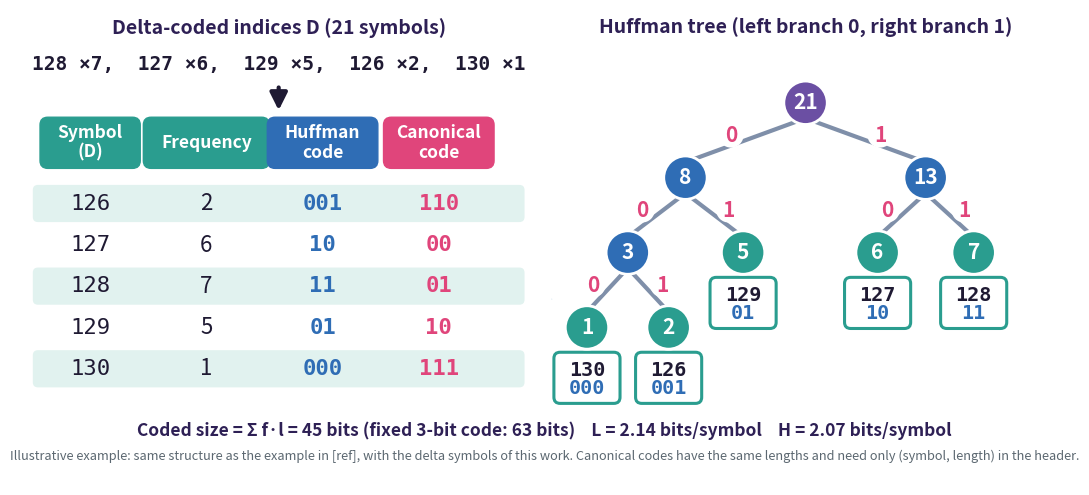

The matplotlib source for this figure: (Note: this script raises an exception after producing the figure.)
import math
import matplotlib; matplotlib.use("Agg")
import matplotlib.pyplot as plt
from matplotlib.patches import Circle, FancyBboxPatch, FancyArrowPatch

INK = "#1F1A33"; DEEP = "#2E2055"; MAG = "#E0457B"; TEAL = "#2A9D8F"; BLUE = "#2F6DB5"; PUR = "#6B4FA3"; ORG = "#2A9D8F"; YEL = "white"

# Example with the structure of the example of the cited paper (frequencies 7, 6, 5, 2, 1) and the delta symbols of this work
freq = {126: 2, 127: 6, 128: 7, 129: 5, 130: 1}
tree_code = {128: "11", 127: "10", 129: "01", 126: "001", 130: "000"}
syms = sorted(freq); N = 21
L = {s: len(tree_code[s]) for s in syms}
bits = sum(freq[s] * L[s] for s in syms); avg = bits / N
H = -sum(freq[s] / N * math.log2(freq[s] / N) for s in syms)
order = sorted(syms, key=lambda s: (L[s], s)); canon = {}; c = 0; prev = L[order[0]]
for i, s in enumerate(order):
    if i > 0: c = (c + 1) << (L[s] - prev)
    canon[s] = format(c, "0%db" % L[s]); prev = L[s]

fig, ax = plt.subplots(figsize=(13.33, 6.4), dpi=200)
ax.set_xlim(0, 20); ax.set_ylim(-0.6, 8.6); ax.set_aspect("equal"); ax.axis("off")

# ---------------- left: sequence + table ----------------
ax.text(4.85, 8.25, "Delta-coded indices D (21 symbols)", ha="center", va="center", fontsize=14, color=DEEP, fontweight="bold")
ax.text(4.85, 7.55, "128 ×7,  127 ×6,  129 ×5,  126 ×2,  130 ×1", ha="center", va="center", fontsize=14, family="monospace", color=INK, fontweight="bold")
ax.add_patch(FancyArrowPatch((4.85, 7.15), (4.85, 6.6), arrowstyle="-|>", mutation_scale=26, lw=3, color=INK))
cols = ["Symbol\n(D)", "Frequency", "Huffman\ncode", "Canonical\ncode"]
xs = [1.2, 3.45, 5.7, 7.95]; ws = [1.9, 2.4, 2.1, 2.1]; cc = [TEAL, TEAL, BLUE, MAG]
for x, w, t, col in zip(xs, ws, cols, cc):
    ax.add_patch(FancyBboxPatch((x - w / 2, 5.55), w, 0.95, boxstyle="round,pad=0.02,rounding_size=0.15", fc=col, ec=col))
    ax.text(x, 6.025, t, ha="center", va="center", color="white", fontsize=12.5, fontweight="bold", linespacing=1.1)
for r, s in enumerate(syms):
    y = 4.85 - r * 0.8
    ax.add_patch(FancyBboxPatch((0.1, y - 0.35), 9.5, 0.7, boxstyle="round,pad=0.01,rounding_size=0.1",
                                fc="#E1F2EF" if r % 2 == 0 else "white", ec="none"))
    vals = [str(s), str(freq[s]), tree_code[s], canon[s]]
    for i, (x, v) in enumerate(zip(xs, vals)):
        ax.text(x, y, v, ha="center", va="center", fontsize=16, family="monospace" if i != 1 else None,
                color=(MAG if i == 3 else BLUE if i == 2 else INK), fontweight="bold" if i >= 2 else "normal")

# ---------------- right: tree ----------------
ox, oy, sx, sy = 10.4, 0.2, 0.93, 1.0   # offset and scale of the tree coordinates
nodes = {
    "root": (5.0, 7.0, "21", PUR), "n8": (2.5, 5.55, "8", BLUE), "n13": (7.5, 5.55, "13", BLUE),
    "n3": (1.3, 4.1, "3", BLUE), "l129": (3.7, 4.1, "5", ORG), "l127": (6.5, 4.1, "6", ORG), "l128": (8.5, 4.1, "7", ORG),
    "l130": (0.45, 2.65, "1", ORG), "l126": (2.15, 2.65, "2", ORG),
}
edges = [("root", "n8", "0"), ("root", "n13", "1"), ("n8", "n3", "0"), ("n8", "l129", "1"),
         ("n13", "l127", "0"), ("n13", "l128", "1"), ("n3", "l130", "0"), ("n3", "l126", "1")]
leaf = {"l130": 130, "l126": 126, "l129": 129, "l127": 127, "l128": 128}
P = lambda x, y: (ox + x * sx, oy + y * sy - 0.4)
ax.text(ox + 4.65, 8.25, "Huffman tree (left branch 0, right branch 1)", ha="center", va="center", fontsize=14, color=DEEP, fontweight="bold")
for a, b, lab in edges:
    xa, ya = P(*nodes[a][:2]); xb, yb = P(*nodes[b][:2])
    ax.plot([xa, xb], [ya - 0.3, yb + 0.3], color="#7F8FA9", lw=3, zorder=1)
    ax.text((xa + xb) / 2 + (-0.28 if lab == "0" else 0.28), (ya + yb) / 2 + 0.1, lab, ha="center", va="center",
            fontsize=15, fontweight="bold", color=MAG, bbox=dict(boxstyle="circle,pad=0.1", fc="white", ec="none"))
for k, (x, y, t, col) in nodes.items():
    px, py = P(x, y)
    ax.add_patch(Circle((px, py), 0.42, fc=col, ec="white", lw=2, zorder=3))
    ax.text(px, py, t, ha="center", va="center", color="white", fontsize=15, fontweight="bold", zorder=4)
for k, s in leaf.items():
    px, py = P(*nodes[k][:2])
    ax.add_patch(FancyBboxPatch((px - 0.62, py - 1.45), 1.24, 0.95, boxstyle="round,pad=0.02,rounding_size=0.12", fc=YEL, ec=TEAL, lw=2.2, zorder=2))
    ax.text(px, py - 0.82, str(s), ha="center", va="center", fontsize=14.5, fontweight="bold", color=INK, family="monospace")
    ax.text(px, py - 1.17, tree_code[s], ha="center", va="center", fontsize=14.5, fontweight="bold", color=BLUE, family="monospace")

ax.add_patch(FancyArrowPatch((9.75, 3.0), (10.2, 3.0), arrowstyle="-|>", mutation_scale=1, lw=0))
ax.text(10.0, 0.45, f"Coded size = Σ f·l = {bits} bits (fixed 3-bit code: {3 * N} bits)    L = {avg:.2f} bits/symbol    H = {H:.2f} bits/symbol",
        ha="center", va="center", fontsize=12.5, color=DEEP, fontweight="bold")
ax.text(10.0, -0.05, "Illustrative example: same structure as the example in [ref], with the delta symbols of this work. Canonical codes have the same lengths and need only (symbol, length) in the header.",
        ha="center", va="center", fontsize=9.2, color="#5B6770", style="italic")
plt.savefig("figs/huffman_example_tree.png", bbox_inches="tight", facecolor="white")
